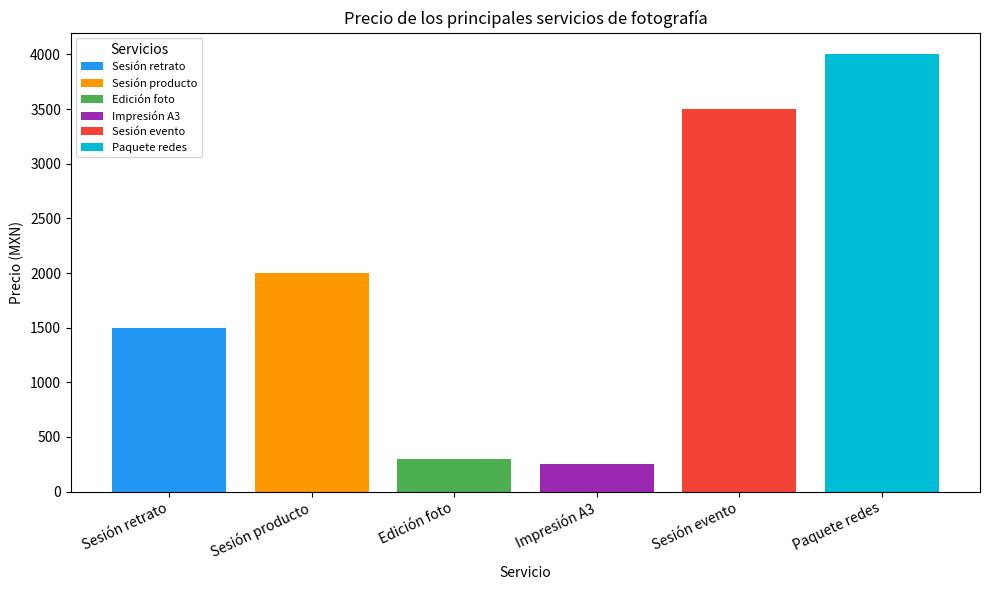
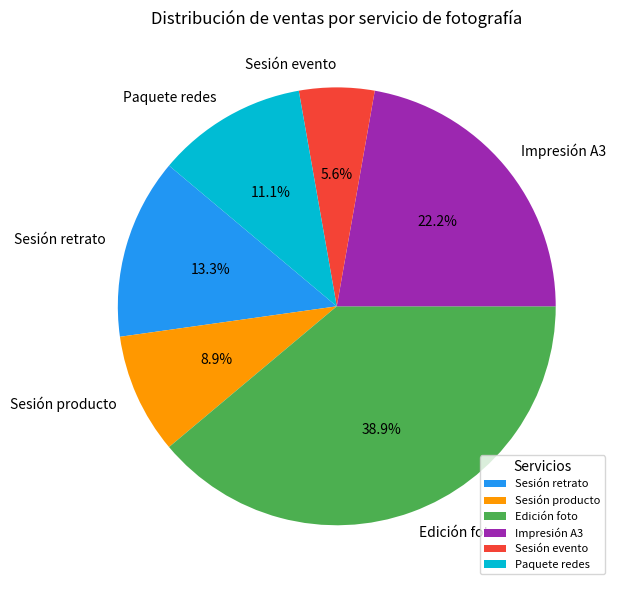

Generate these figures, in order, with matplotlib:
# Ejercicio 3 - Gráficas de precios y ventas de productos
import matplotlib.pyplot as plt

# Listas de productos, precios y ventas
productos = ["Sesión retrato", "Sesión producto", "Edición foto", "Impresión A3", "Sesión evento", "Paquete redes"]
precios = [1500, 2000, 300, 250, 3500, 4000]
ventas = [12, 8, 35, 20, 5, 10]

# Gráfica 1 - Precios de los productos
plt.figure(figsize=(10, 6))
barras_precio = plt.bar(productos, precios, color=['#2196F3', '#FF9800', '#4CAF50', '#9C27B0', '#F44336', '#00BCD4'])
plt.title("Precio de los principales servicios de fotografía")
plt.xlabel("Servicio")
plt.ylabel("Precio (MXN)")
plt.legend(barras_precio, productos, title="Servicios", loc="upper left", fontsize=8)
plt.xticks(rotation=25, ha='right')
plt.tight_layout()
plt.show()

# Gráfica 2 - Ventas de los productos
plt.figure(figsize=(10, 6))
plt.pie(ventas, labels=productos, autopct='%1.1f%%',
        colors=['#2196F3', '#FF9800', '#4CAF50', '#9C27B0', '#F44336', '#00BCD4'],
        startangle=140)
plt.title("Distribución de ventas por servicio de fotografía")
plt.legend(productos, title="Servicios", loc="lower right", fontsize=8)
plt.tight_layout()
plt.show()
